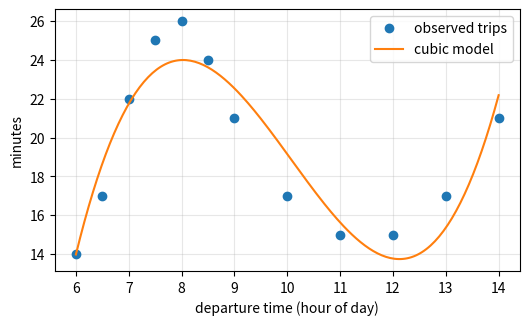

This figure's Python source:
# Listing 5.4: From trip data to a model - Bolt trips UCC -> Kotokuraba (illustrative data)
import numpy as np
import matplotlib.pyplot as plt

# departure time (hours after 6:00 am) and observed trip time (minutes)
dep = np.array([0.0, 0.5, 1.0, 1.5, 2.0, 2.5, 3.0, 4.0, 5.0, 6.0, 7.0, 8.0])
mins = np.array([14, 17, 22, 25, 26, 24, 21, 17, 15, 15, 17, 21])

coef = np.polyfit(dep, mins, 3)          # best-fitting cubic (least squares)
T = np.poly1d(coef)
dT = T.deriv()                           # derivative of the polynomial
print("model:  T(t) =", np.round(coef, 3))
crit = dT.roots
print("critical numbers:", np.round(crit, 3))
for c in crit:
    kind = "maximum" if T.deriv(2)(c) < 0 else "minimum"
    h = 6 + c
    print(f"local {kind} at about {int(h)}:{int(60*(h % 1)):02d}, T = {T(c):.1f} min")

tt = np.linspace(0, 8, 200)
plt.figure(figsize=(6, 3.4))
plt.plot(6 + dep, mins, "o", label="observed trips")
plt.plot(6 + tt, T(tt), label="cubic model")
plt.xlabel("departure time (hour of day)"); plt.ylabel("minutes")
plt.grid(alpha=0.3); plt.legend(); plt.show()
